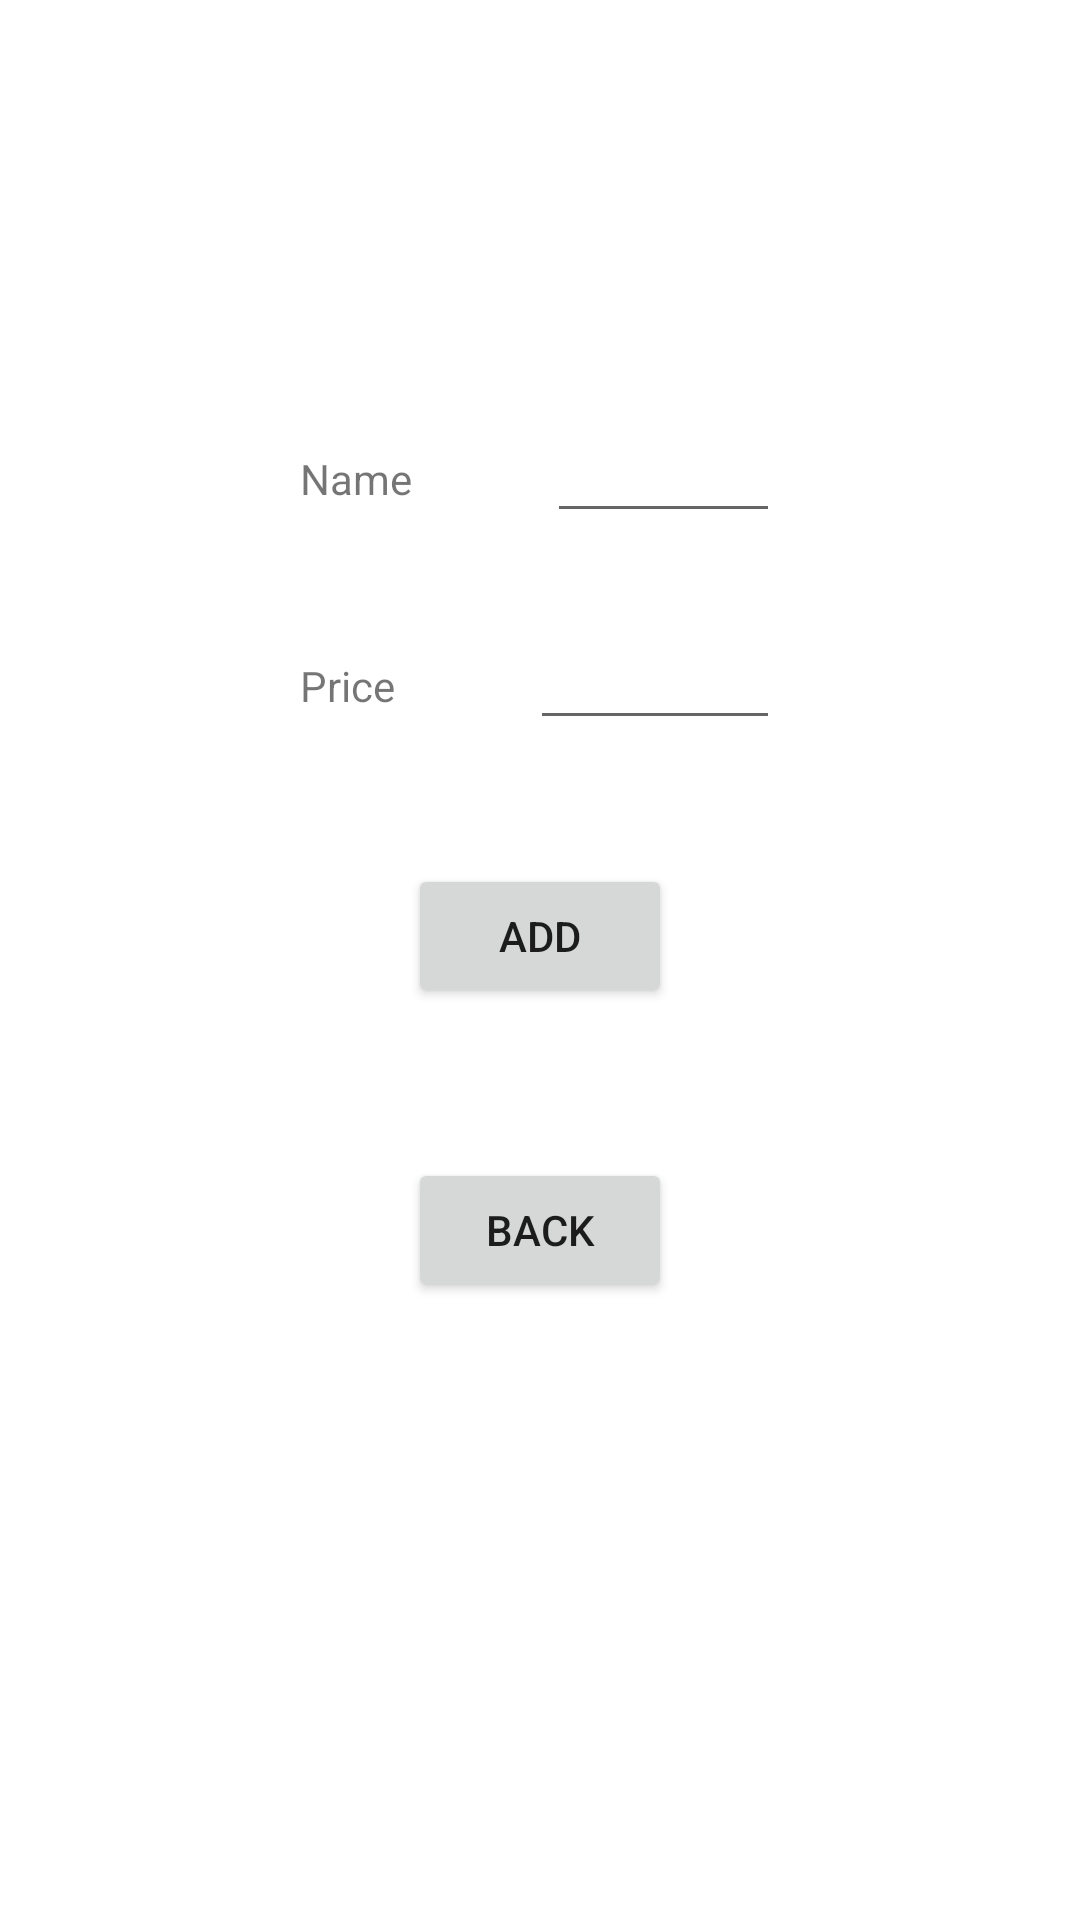

Android layout source for this screen:
<!-- AndroidManifest.xml: application theme Theme.CandyStore -->
<!-- res/layout/activity_insert.xml -->
<?xml version="1.0" encoding="UTF-8"?>
<RelativeLayout android:paddingBottom="@dimen/activity_vertical_margin"
    android:paddingTop="@dimen/activity_vertical_margin"
    android:paddingRight="@dimen/activity_horizontal_margin"
    android:paddingLeft="@dimen/activity_horizontal_margin"
    android:layout_height="match_parent" android:layout_width="match_parent"
    xmlns:android="http://schemas.android.com/apk/res/android">

    <TextView
        android:id="@+id/label_name"
        android:layout_width="wrap_content"
        android:layout_height="wrap_content"
        android:layout_marginTop="50dp"
        android:text="@string/label_name" />

    <EditText
        android:id="@+id/input_name"
        android:inputType="text"
        android:layout_width="143dp"
        android:layout_height="wrap_content"
        android:layout_alignBottom="@+id/label_name"
        android:layout_marginLeft="45dp"
        android:layout_marginBottom="-9dp"
        android:layout_toRightOf="@+id/label_name"
        android:orientation="horizontal" />

    <TextView
        android:id="@+id/label_price"
        android:layout_width="wrap_content"
        android:layout_height="wrap_content"
        android:layout_below="@+id/label_name"
        android:layout_marginTop="50dp"
        android:text="@string/label_price" />

    <EditText
        android:id="@+id/input_price"
        android:inputType="numberDecimal"
        android:layout_width="143dp"
        android:layout_height="wrap_content"
        android:layout_alignBottom="@+id/label_price"
        android:layout_marginLeft="45dp"
        android:layout_marginBottom="-9dp"
        android:layout_toRightOf="@+id/label_price"
        android:orientation="horizontal" />

    <Button android:layout_height="wrap_content" android:layout_width="wrap_content" android:text="@string/button_add"
        android:layout_marginTop="50dp" android:id="@+id/button_add" android:layout_below="@+id/label_price"
        android:onClick="insert" android:layout_centerHorizontal="true"/>

    <Button android:layout_height="wrap_content" android:layout_width="wrap_content" android:text="@string/button_back"
        android:layout_marginTop="50dp" android:id="@+id/button_back" android:layout_below="@+id/button_add"
        android:onClick="goBack" android:layout_centerHorizontal="true"/>


</RelativeLayout>


    





<!-- resources referenced by this layout -->
<resources>
  <dimen name="activity_horizontal_margin">100dp</dimen>
  <dimen name="activity_vertical_margin">100dp</dimen>
  <string name="button_add">Add</string>
  <string name="button_back">Back</string>
  <string name="label_name">Name</string>
  <string name="label_price">Price</string>
  <style name="Theme.CandyStore" parent="Theme.MaterialComponents.DayNight.DarkActionBar">
          
          <item name="colorPrimary">@color/purple_500</item>
          <item name="colorPrimaryVariant">@color/purple_700</item>
          <item name="colorOnPrimary">@color/white</item>
          
          <item name="colorSecondary">@color/teal_200</item>
          <item name="colorSecondaryVariant">@color/teal_700</item>
          <item name="colorOnSecondary">@color/black</item>
          
          <item name="android:statusBarColor" tools:targetApi="l">?attr/colorPrimaryVariant</item>
          
      </style>
  <!-- not gathered from this repository: default colours our renderer supplied (Android Studio template values) -->
  <color name="purple_500">#FF6200EE</color>
  <color name="purple_700">#FF3700B3</color>
  <color name="teal_200">#FF03DAC5</color>
  <color name="teal_700">#FF018786</color>
  <color name="black">#FF000000</color>
  <color name="white">#FFFFFFFF</color>
</resources>
